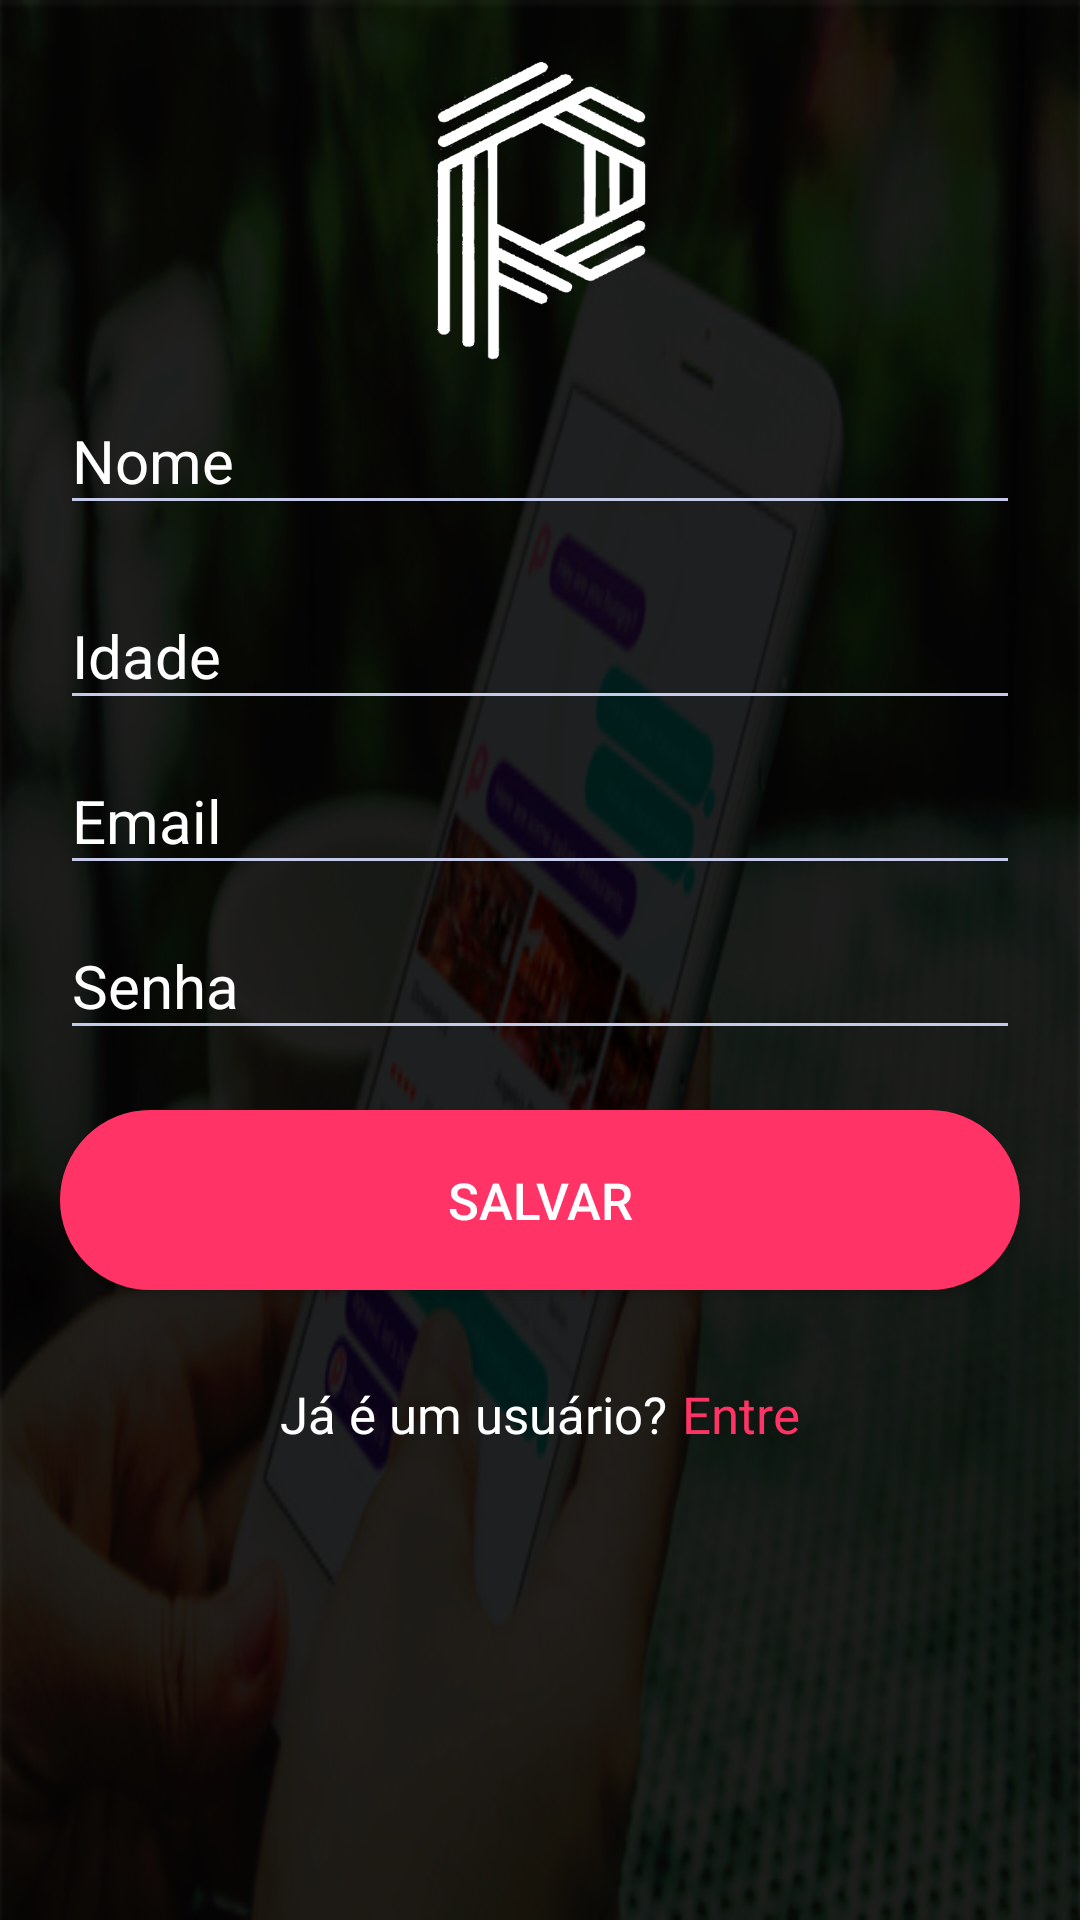

This screen was rendered from an Android layout file. Write that file and the resources it references.
<!-- AndroidManifest.xml: application theme AppTheme -->
<!-- res/layout/activity_register.xml -->
<?xml version="1.0" encoding="utf-8"?>
<RelativeLayout xmlns:android="http://schemas.android.com/apk/res/android"
    xmlns:tools="http://schemas.android.com/tools"
    android:layout_width="match_parent"
    android:layout_height="match_parent"
    android:background="@drawable/back_bot"
    tools:context="br.com.megaapps.mepoupe.View.RegisterActivity">
    <View
        android:id="@+id/opacityFilter"
        android:layout_width="match_parent"
        android:layout_height="match_parent"
        android:background="@android:color/black"
        android:layout_alignParentBottom="true"
        android:alpha="0.4">
    </View>

    <ScrollView
        android:id="@+id/login_form"
        android:layout_width="match_parent"
        android:layout_height="match_parent">

        <LinearLayout
            android:id="@+id/lay_register"
            android:layout_width="match_parent"
            android:layout_height="wrap_content"
            android:orientation="vertical">

            <ImageView
                android:layout_width="80dp"
                android:layout_height="100dp"
                android:layout_gravity="center_horizontal"
                android:layout_marginTop="20dp"
                android:background="@drawable/ic_logo_white" />

            <android.support.design.widget.TextInputLayout
                android:id="@+id/input_layout_name"
                android:layout_width="match_parent"
                android:layout_height="wrap_content"
                android:layout_marginBottom="10dp"
                android:layout_marginLeft="20dp"
                android:layout_marginRight="20dp"
                android:textColorHint="@color/light">

                <EditText
                    android:id="@+id/editName"
                    android:layout_width="match_parent"
                    android:layout_height="wrap_content"
                    android:layout_centerHorizontal="true"
                    android:backgroundTint="@color/divider"
                    android:hint="@string/name"
                    android:inputType="textEmailAddress"
                    android:textColorHint="@color/light"
                    android:textColor="@color/light"
                    android:textSize="@dimen/text" />

            </android.support.design.widget.TextInputLayout>

            <android.support.design.widget.TextInputLayout
                android:id="@+id/input_layout_age"
                android:layout_width="match_parent"
                android:layout_height="wrap_content"
                android:layout_marginLeft="20dp"
                android:layout_marginRight="20dp"
                android:textColorHint="@color/light">

                <EditText
                    android:id="@+id/editAge"
                    android:layout_width="match_parent"
                    android:layout_height="wrap_content"
                    android:layout_centerHorizontal="true"
                    android:backgroundTint="@color/divider"
                    android:hint="@string/age"
                    android:inputType="number"
                    android:textColor="@color/light"
                    android:textColorHint="@color/light"
                    android:textSize="@dimen/text" />
            </android.support.design.widget.TextInputLayout>

            <android.support.design.widget.TextInputLayout
                android:id="@+id/input_layout_email"
                android:layout_width="match_parent"
                android:layout_height="wrap_content"
                android:layout_marginLeft="20dp"
                android:layout_marginRight="20dp"
                android:textColorHint="@color/light">

                <EditText
                    android:id="@+id/editEmail"
                    android:layout_width="match_parent"
                    android:layout_height="wrap_content"
                    android:layout_centerHorizontal="true"
                    android:backgroundTint="@color/divider"
                    android:hint="@string/email"
                    android:inputType="textEmailAddress"
                    android:textColorHint="@color/light"
                    android:textColor="@color/light"
                    android:textSize="@dimen/text" />
            </android.support.design.widget.TextInputLayout>

            <android.support.design.widget.TextInputLayout
                android:id="@+id/input_layout_pass"
                android:layout_width="match_parent"
                android:layout_height="wrap_content"
                android:layout_marginLeft="20dp"
                android:layout_marginRight="20dp"
                android:textColorHint="@color/light">

                <EditText
                    android:id="@+id/editPass"
                    android:layout_width="match_parent"
                    android:layout_height="wrap_content"
                    android:layout_centerHorizontal="true"
                    android:backgroundTint="@color/divider"
                    android:hint="@string/password"
                    android:inputType="textPassword"
                    android:textColorHint="@color/light"
                    android:textColor="@color/light"
                    android:textSize="@dimen/text" />
            </android.support.design.widget.TextInputLayout>

            <Button
                android:id="@+id/btnSave"
                android:layout_width="match_parent"
                android:layout_height="@dimen/button"
                android:layout_centerHorizontal="true"
                android:layout_margin="20dp"
                android:background="@drawable/button"
                android:text="@string/save"
                android:textColor="@color/light"
                android:textSize="@dimen/text_button" />

            <LinearLayout
                android:layout_width="wrap_content"
                android:layout_height="wrap_content"
                android:layout_gravity="center_horizontal"
                android:orientation="horizontal"
                android:paddingTop="10dp">

                <TextView
                    android:layout_width="wrap_content"
                    android:layout_height="wrap_content"
                    android:layout_gravity="center_horizontal"
                    android:text="@string/user"
                    android:textColor="@color/light"
                    android:textSize="17sp" />

                <TextView
                    android:id="@+id/txtAdd"
                    android:layout_width="wrap_content"
                    android:layout_height="wrap_content"
                    android:layout_gravity="center_horizontal"
                    android:paddingLeft="5dp"
                    android:text="@string/user_enter"
                    android:textColor="@color/accent"
                    android:textSize="17sp" />

            </LinearLayout>

        </LinearLayout>
    </ScrollView>
</RelativeLayout>
<!-- resources referenced by this layout -->
<resources>
  <color name="accent">#ff3366</color>
  <color name="divider">#C5CAE9</color>
  <color name="light">#ffffff</color>
  <dimen name="button">60dp</dimen>
  <dimen name="text">20sp</dimen>
  <dimen name="text_button">17sp</dimen>
  <!-- drawable back_bot: png bitmap (drawable, 218738 bytes) -->
  <!-- drawable button (drawable) -->
  <?xml version="1.0" encoding="utf-8"?>
  <selector xmlns:android="http://schemas.android.com/apk/res/android">
  
      <item>
          <shape android:shape="rectangle"  >
              <corners android:radius="@dimen/radius" />
              <stroke android:width="1dip" android:color="@color/accent" />
              <solid android:color="@color/accent"/>
          </shape>
      </item>
  </selector>
  <!-- drawable ic_logo_white: png bitmap (drawable, 22416 bytes) -->
  <string name="age">Idade</string>
  <string name="email">Email</string>
  <string name="name">Nome</string>
  <string name="password">Senha</string>
  <string name="save">SALVAR</string>
  <string name="user">Já é um usuário?</string>
  <string name="user_enter">Entre</string>
  <style name="AppTheme" parent="Theme.AppCompat.Light.DarkActionBar">
          
          <item name="colorPrimary">@color/primary</item>
          <item name="colorPrimaryDark">@color/dark</item>
          <item name="colorAccent">@color/accent</item>
      </style>
  <dimen name="radius">50dp</dimen>
  <color name="primary">#02c8d3</color>
  <color name="dark">#303f9f</color>
</resources>
